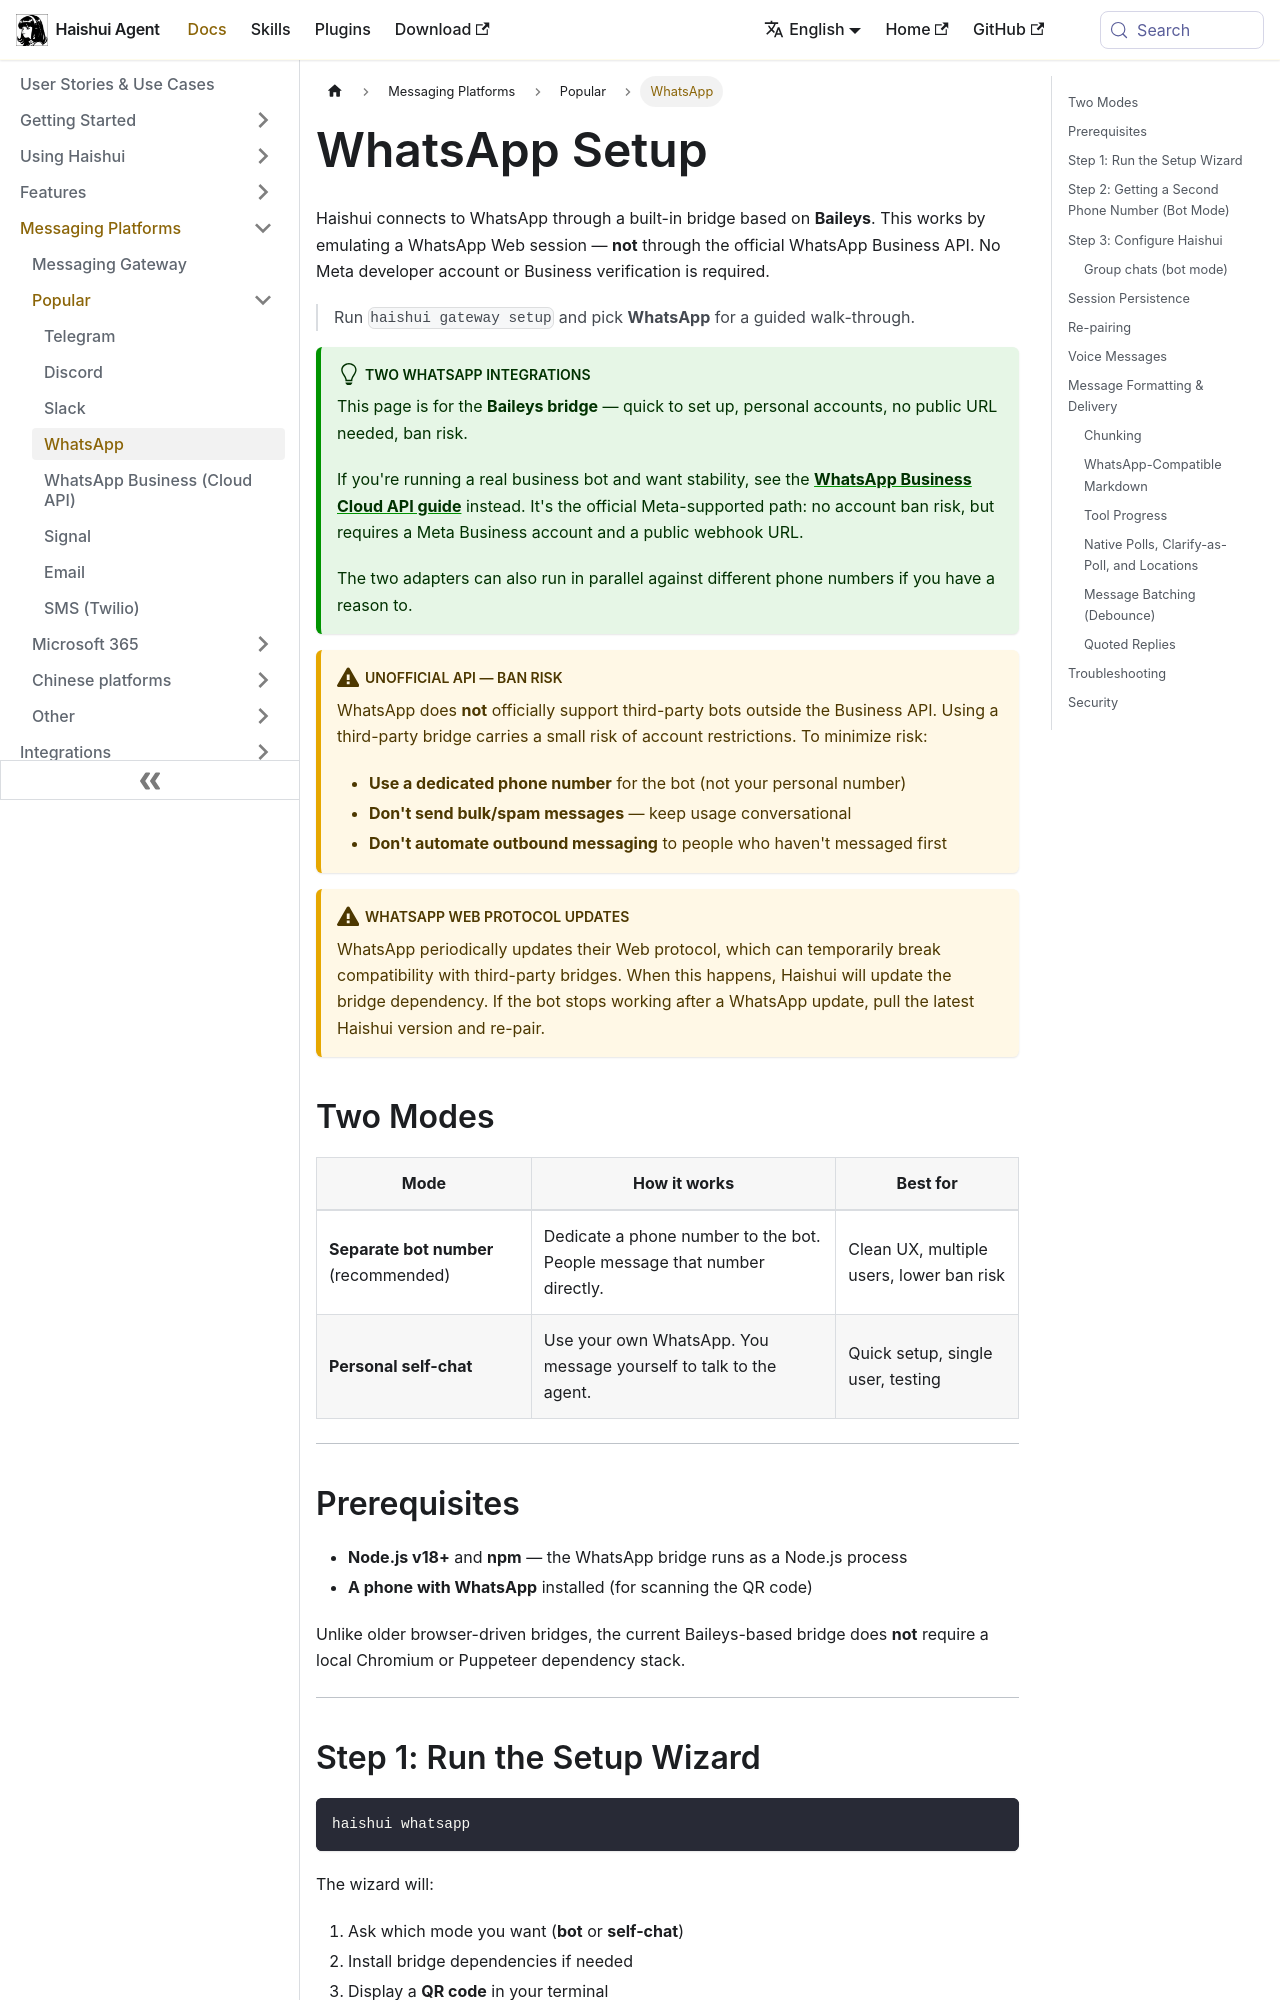

repository: aiqinghaiwork163/haishui-agent · page: docs/user-guide/messaging/whatsapp/index.html · generator: docusaurus

---
sidebar_position: 5
title: "WhatsApp"
description: "Set up Haishui Agent as a WhatsApp bot via the built-in Baileys bridge"
---

# WhatsApp Setup

Haishui connects to WhatsApp through a built-in bridge based on **Baileys**. This works by emulating a WhatsApp Web session — **not** through the official WhatsApp Business API. No Meta developer account or Business verification is required.

> Run `haishui gateway setup` and pick **WhatsApp** for a guided walk-through.

:::tip Two WhatsApp integrations
This page is for the **Baileys bridge** — quick to set up, personal accounts, no public URL needed, ban risk.

If you're running a real business bot and want stability, see the **[WhatsApp Business Cloud API guide](./whatsapp-cloud.md)** instead. It's the official Meta-supported path: no account ban risk, but requires a Meta Business account and a public webhook URL.

The two adapters can also run in parallel against different phone numbers if you have a reason to.
:::

:::warning Unofficial API — Ban Risk
WhatsApp does **not** officially support third-party bots outside the Business API. Using a third-party bridge carries a small risk of account restrictions. To minimize risk:
- **Use a dedicated phone number** for the bot (not your personal number)
- **Don't send bulk/spam messages** — keep usage conversational
- **Don't automate outbound messaging** to people who haven't messaged first
:::

:::warning WhatsApp Web Protocol Updates
WhatsApp periodically updates their Web protocol, which can temporarily break compatibility
with third-party bridges. When this happens, Haishui will update the bridge dependency. If the
bot stops working after a WhatsApp update, pull the latest Haishui version and re-pair.
:::

## Two Modes

| Mode | How it works | Best for |
|------|-------------|----------|
| **Separate bot number** (recommended) | Dedicate a phone number to the bot. People message that number directly. | Clean UX, multiple users, lower ban risk |
| **Personal self-chat** | Use your own WhatsApp. You message yourself to talk to the agent. | Quick setup, single user, testing |

---

## Prerequisites

- **Node.js v18+** and **npm** — the WhatsApp bridge runs as a Node.js process
- **A phone with WhatsApp** installed (for scanning the QR code)

Unlike older browser-driven bridges, the current Baileys-based bridge does **not** require a local Chromium or Puppeteer dependency stack.

---
